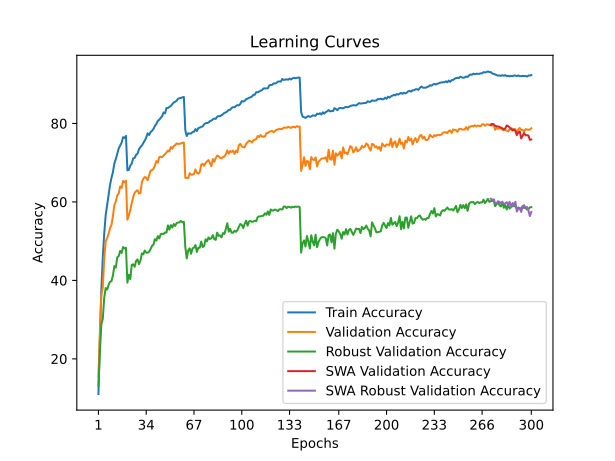

The table this chart was drawn from, first rows:
time; train_accuracy; train_loss; valid_accuracy; valid_loss; valid_accuracy_robust; valid_accuracy_swa; valid_accuracy_robust_swa
58,4218; 11,0400; 4,0456; 15,5900; 3,7994; 13,2000; 15,5900; 13,2000
114,6718; 25,4700; 3,3751; 26,8800; 3,4978; 21,6966; 26,8800; 21,6966
171,1600; 37,5380; 2,9328; 36,3400; 3,1026; 28,8276; 36,3400; 28,8276
226,6095; 45,8420; 2,6476; 38,1900; 3,2336; 30,1793; 38,1900; 30,1793
281,7249; 51,9540; 2,4416; 45,5300; 2,8330; 35,6276; 45,5300; 35,6276
337,3908; 56,6060; 2,2835; 49,9500; 2,6574; 38,0483; 49,9500; 38,0483
392,6140; 59,2400; 2,1903; 50,7500; 2,6234; 37,6621; 50,7500; 37,6621
447,5934; 61,9760; 2,0974; 51,8600; 2,5435; 38,8069; 51,8600; 38,8069
505,0024; 64,3300; 2,0234; 53,2900; 2,5357; 39,6621; 53,2900; 39,6621
562,3064; 66,1340; 1,9561; 54,1300; 2,5104; 39,7931; 54,1300; 39,7931
618,1187; 67,5800; 1,9086; 56,4100; 2,4004; 41,2621; 56,4100; 41,2621
674,4352; 69,8200; 1,8440; 59,2200; 2,2948; 43,6138; 59,2200; 43,6138
729,5167; 70,9260; 1,8007; 60,1200; 2,2901; 43,2552; 60,1200; 43,2552
785,8500; 72,2580; 1,7573; 61,6900; 2,1910; 45,8759; 61,6900; 45,8759
840,6032; 73,6260; 1,7127; 62,1400; 2,2230; 46,1931; 62,1400; 46,1931
895,2702; 74,4040; 1,6851; 63,9700; 2,1244; 47,4966; 63,9700; 47,4966
951,6099; 75,1000; 1,6562; 63,5600; 2,1782; 46,9931; 63,5600; 46,9931
1008,4585; 76,4980; 1,6198; 65,3700; 2,0781; 48,4966; 65,3700; 48,4966
1067,1860; 76,2880; 1,6156; 64,9500; 2,1016; 48,1379; 64,9500; 48,1379
1122,4024; 76,8380; 1,6044; 65,4300; 2,0948; 48,3172; 65,4300; 48,3172
1181,3140; 68,0540; 1,8886; 55,4600; 2,4327; 39,4276; 55,4600; 39,4276
1238,5581; 68,1660; 1,8814; 56,5700; 2,3507; 41,4414; 56,5700; 41,4414
1294,7183; 69,2380; 1,8545; 57,9300; 2,3285; 40,3241; 57,9300; 40,3241
1351,5080; 69,7840; 1,8256; 59,7100; 2,3504; 43,9931; 59,7100; 43,9931
1406,2858; 71,1140; 1,7929; 61,2300; 2,2099; 44,0897; 61,2300; 44,0897
1468,5317; 71,2060; 1,7785; 62,3300; 2,1623; 43,4552; 62,3300; 43,4552
1524,2956; 71,9920; 1,7575; 62,7300; 2,1196; 44,9655; 62,7300; 44,9655
1582,8629; 72,3120; 1,7328; 62,9900; 2,1142; 45,3448; 62,9900; 45,3448
1639,6838; 73,4180; 1,7050; 62,1300; 2,1605; 44,1448; 62,1300; 44,1448
1697,3981; 73,9900; 1,6842; 62,2800; 2,1248; 44,9655; 62,2800; 44,9655
1754,7722; 74,3840; 1,6657; 65,0400; 2,0319; 46,8759; 65,0400; 46,8759
1811,8334; 75,0120; 1,6478; 65,8800; 2,0655; 46,6345; 65,8800; 46,6345
1868,1395; 75,6540; 1,6216; 66,3400; 2,0134; 47,6207; 66,3400; 47,6207
1925,0670; 76,3760; 1,5990; 66,1600; 2,0503; 47,0966; 66,1600; 47,0966
1981,8744; 77,4960; 1,5728; 65,5300; 2,0346; 47,0483; 65,5300; 47,0483
2039,1164; 77,0580; 1,5748; 66,6900; 1,9562; 47,3034; 66,6900; 47,3034
2097,5429; 77,7960; 1,5506; 67,9700; 1,9056; 47,9655; 67,9700; 47,9655
2154,4584; 78,1240; 1,5361; 68,1200; 1,9244; 48,7931; 68,1200; 48,7931
2211,5116; 78,6000; 1,5218; 68,4000; 1,9116; 49,1034; 68,4000; 49,1034
2268,7722; 79,3980; 1,4960; 69,2800; 1,9011; 50,5103; 69,2800; 50,5103
2330,1286; 79,8720; 1,4868; 70,4000; 1,8575; 50,1379; 70,4000; 50,1379
2385,5976; 80,6340; 1,4597; 70,0100; 1,8917; 51,2759; 70,0100; 51,2759
2441,4565; 80,9540; 1,4466; 71,4500; 1,8195; 50,6828; 71,4500; 50,6828
2496,1988; 81,4200; 1,4351; 71,5200; 1,8320; 51,7724; 71,5200; 51,7724
2551,0663; 81,8680; 1,4161; 71,4000; 1,8159; 51,8966; 71,4000; 51,8966
2607,4167; 82,7980; 1,3909; 71,8500; 1,7702; 51,8207; 71,8500; 51,8207
2663,3308; 82,5820; 1,3939; 72,1600; 1,7887; 52,2207; 72,1600; 52,2207
2721,0695; 83,9360; 1,3586; 72,5900; 1,7561; 52,1862; 72,5900; 52,1862
2778,7151; 83,9380; 1,3554; 73,1100; 1,7479; 54,0207; 73,1100; 54,0207
2834,5427; 84,2280; 1,3439; 72,8300; 1,7730; 52,9241; 72,8300; 52,9241
2890,0598; 84,4320; 1,3311; 73,9800; 1,7348; 54,0897; 73,9800; 54,0897
2947,8405; 84,9180; 1,3249; 73,5800; 1,7280; 53,4621; 73,5800; 53,4621
3004,3231; 85,3360; 1,3110; 74,2500; 1,7217; 54,3586; 74,2500; 54,3586
3060,1709; 85,5440; 1,2983; 74,4700; 1,7264; 53,8828; 74,4700; 53,8828
3115,6359; 85,8000; 1,2937; 74,9200; 1,7090; 54,6138; 74,9200; 54,6138
3170,4814; 86,2880; 1,2811; 74,7800; 1,7043; 54,7379; 74,7800; 54,7379
3230,2740; 86,4340; 1,2778; 74,7900; 1,7041; 54,8000; 74,7900; 54,8000
3287,1646; 86,5060; 1,2703; 74,9300; 1,6860; 55,1655; 74,9300; 55,1655
3346,0787; 86,6620; 1,2711; 75,0400; 1,6845; 54,8000; 75,0400; 54,8000
3403,6437; 86,7440; 1,2611; 75,1400; 1,6936; 54,9310; 75,1400; 54,9310
... 240 more rows
